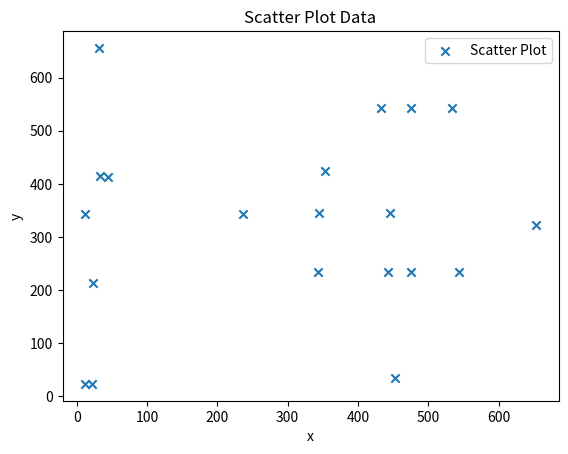

Generate this figure with matplotlib:
# -*- coding: utf-8 -*-
"""Matplotlib_Scatter.ipynb

Automatically generated by Colaboratory.

Original file is located at
    https://colab.research.google.com/<link-removed>
"""

import matplotlib.pyplot as plt

x= [22,33,44,32,12,12,543,23,432,237,445,533,343,353,653,345,453,475,443,476]
y= [23,414,413,656,344,23,234,213,543,343,345,543,234,424,322,345,34,543,234,234]

plt.scatter(x,y, label='Scatter Plot', marker="x")

plt.xlabel('x')
plt.ylabel('y')
plt.title('Scatter Plot Data')
plt.legend()
plt.show()